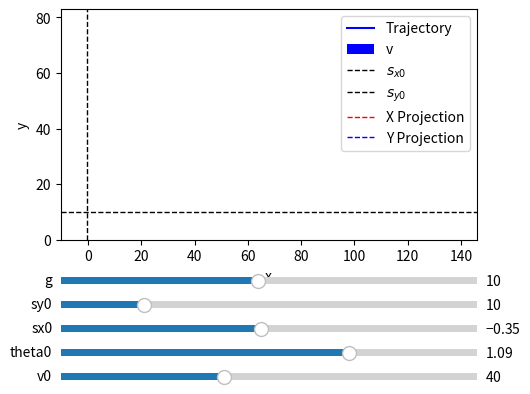

Source code (Python):
import numpy as np
import matplotlib.pyplot as plt
import matplotlib.animation as animation
from matplotlib.widgets import Slider

# Define initial parameters
initial_v0 = 40
initial_theta0 = 1.09
initial_sx0 = -0.35
initial_sy0 = 10
initial_g = 10
interv = 2

# Define the position functions
def sx(t, sx0, v0, theta0):
    return sx0 + v0 * np.cos(theta0) * t

def sy(t, sy0, v0, theta0, g):
    return sy0 + v0 * np.sin(theta0) * t - 0.5 * g * t**2

# Define the velocity functions
def vx(v0, theta0):
    return v0 * np.cos(theta0)

def vy(t, v0, theta0, g):
    return v0 * np.sin(theta0) - g * t

# Determine the time of flight t1
def calc_t1(sy0, v0, theta0, g):
    discriminant = (v0 * np.sin(theta0))**2 - 4 * (-0.5 * g) * sy0
    return (-v0 * np.sin(theta0) - np.sqrt(discriminant)) / (2 * (-0.5 * g))

# Create the plot
fig, ax = plt.subplots()
plt.subplots_adjust(left=0.25, bottom=0.4)
line, = ax.plot([], [], 'b-', label='Trajectory')
point, = ax.plot([], [], 'ro')
velocity_vector = ax.quiver([], [], [], [], angles='xy', scale_units='xy', scale=1, color='b', label='v')
time_template = 'Time = %.2fs'
time_text = ax.text(0.05, 0.9, '', transform=ax.transAxes)
sx0_line = ax.axvline(x=initial_sx0,lw=1, color='k', linestyle='--', label='$s_{x0}$')
sy0_line = ax.axhline(y=initial_sy0,lw=1, color='k', linestyle='--', label='$s_{y0}$')
x_projection, = ax.plot([], [], 'r--', lw=1, label='X Projection')
y_projection, = ax.plot([], [], 'b--', lw=1, label='Y Projection')

# Set plot limits
ax.set_xlim(-10, 50)
ax.set_ylim(0, 50)
ax.set_xlabel('x')
ax.set_ylabel('y')
ax.legend()

# Initialization function for the animation
def init():
    line.set_data([], [])
    point.set_data([], [])
    time_text.set_text('')
    velocity_vector.set_UVC([], [])
    x_projection.set_data([], [])
    y_projection.set_data([], [])
    return line, point, x_projection, y_projection, velocity_vector, time_text, sx0_line, sy0_line

# Animation function
def animate(i, t, sx0, sy0, v0, theta0, g):
    x = sx(t, sx0, v0, theta0)
    y = sy(t, sy0, v0, theta0, g)
    line.set_data(x[:i], y[:i])
    point.set_data([x[i]], [y[i]])
    x_projection.set_data([sx0, x[i]], [y[i], y[i]])
    y_projection.set_data([x[i], x[i]], [sy0, y[i]])
    vx_i = vx(v0, theta0)
    vy_i = vy(t[i], v0, theta0, g)
    velocity_vector.set_offsets([[x[i], y[i]]])
    velocity_vector.set_UVC([vx_i], [vy_i])
    time_text.set_text(time_template % (i * t1 / len(t)))
    sx0_line.set_xdata([sx0])
    sy0_line.set_ydata([sy0])
    return line, point, x_projection, y_projection, velocity_vector, time_text, sx0_line, sy0_line

# Slider update function
def update(val):
    global t1, t, ani
    v0 = v0_slider.val
    theta0 = theta0_slider.val
    sx0 = sx0_slider.val
    sy0 = sy0_slider.val
    g = g_slider.val
    t1 = calc_t1(sy0, v0, theta0, g)
    t = np.linspace(0, t1, num=500)
    x = sx(t, sx0, v0, theta0)
    y = sy(t, sy0, v0, theta0, g)
    ax.set_xlim(np.min(x) - 10, np.max(x) + 10)
    ax.set_ylim(0, np.max(y) + 10)
    sx0_line.set_xdata([sx0])
    sy0_line.set_ydata([sy0])
    ani.event_source.stop()
    ani = animation.FuncAnimation(fig, animate, frames=len(t), interval=interv,
                                  init_func=init, fargs=(t, sx0, sy0, v0, theta0, g), blit=True)
    ani.event_source.start()

# Create sliders
axcolor = 'lightgoldenrodyellow'
ax_v0 = plt.axes([0.25, 0.1, 0.65, 0.03], facecolor=axcolor)
ax_theta0 = plt.axes([0.25, 0.15, 0.65, 0.03], facecolor=axcolor)
ax_sx0 = plt.axes([0.25, 0.2, 0.65, 0.03], facecolor=axcolor)
ax_sy0 = plt.axes([0.25, 0.25, 0.65, 0.03], facecolor=axcolor)
ax_g = plt.axes([0.25, 0.3, 0.65, 0.03], facecolor=axcolor)

v0_slider = Slider(ax_v0, 'v0', 1, 100, valinit=initial_v0)
theta0_slider = Slider(ax_theta0, 'theta0', 0, np.pi/2, valinit=initial_theta0)
sx0_slider = Slider(ax_sx0, 'sx0', -10, 10, valinit=initial_sx0)
sy0_slider = Slider(ax_sy0, 'sy0', 0, 50, valinit=initial_sy0)
g_slider = Slider(ax_g, 'g', 1, 20, valinit=initial_g)

v0_slider.on_changed(update)
theta0_slider.on_changed(update)
sx0_slider.on_changed(update)
sy0_slider.on_changed(update)
g_slider.on_changed(update)

# Initial calculation and animation
t1 = calc_t1(initial_sy0, initial_v0, initial_theta0, initial_g)
t = np.linspace(0, t1, num=500)
x = sx(t, initial_sx0, initial_v0, initial_theta0)
y = sy(t, initial_sy0, initial_v0, initial_theta0, initial_g)
ax.set_xlim(np.min(x) - 10, np.max(x) + 10)
ax.set_ylim(0, np.max(y) + 10)
ani = animation.FuncAnimation(fig, animate, frames=len(t), interval=interv,
                              init_func=init, fargs=(t, initial_sx0, initial_sy0, initial_v0, initial_theta0, initial_g), blit=True)

plt.show()
